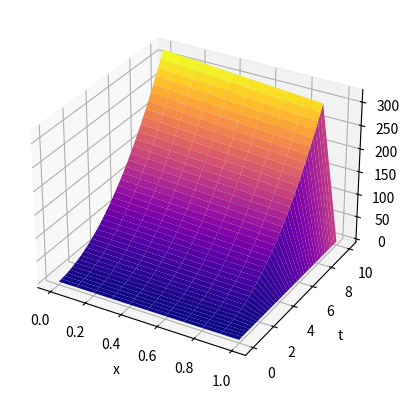
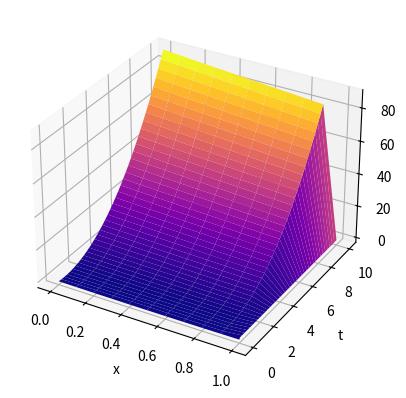
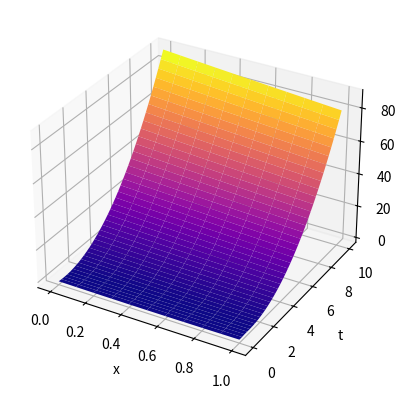
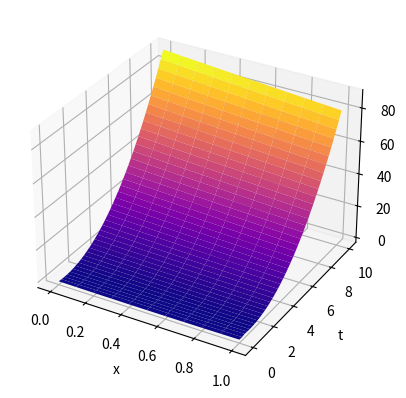
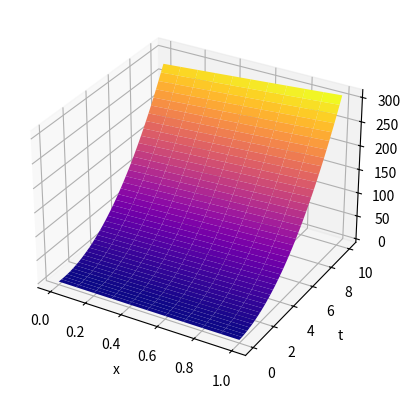
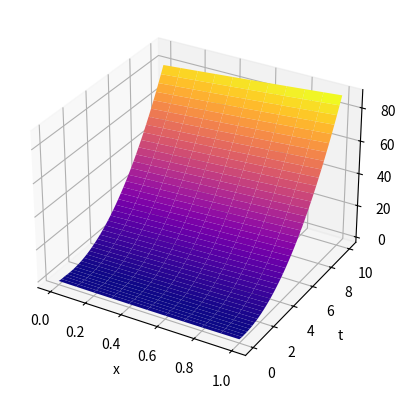
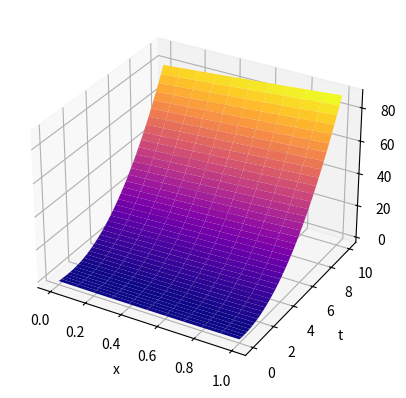
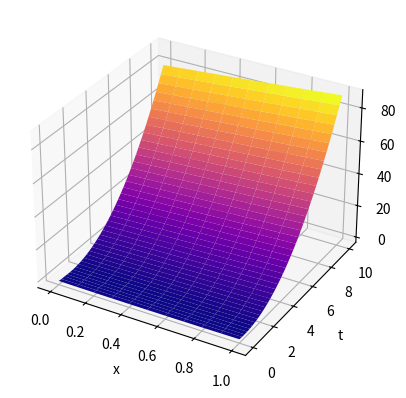

Generate these figures, in order, with matplotlib:
import numpy as np
import math
import matplotlib.pyplot as plt


def f(x,t):
    return x

def Ux(x):
    return x**2-x-1

def Ut_0(t):
    return t**2-t-1


def Ut_1(t):
    return t**2-t-1


def Scheme_One(I, J, tau, U, f, x, t):
    for i in range(1, I):
        for j in range(0, J):
            U[i][j + 1] = U[i - 1][j] + tau * f(x[i], t[j])
    return U


def Scheme_Two(I, J, tau, U, f, x, t):
    for i in range(I - 1, -1, -1):
        for j in range(0, J):
            U[i][j + 1] = U[i + 1][j] - tau * f(x[i], t[j])
    return U


def Scheme_Three(I, J, tau, U, f, x, t, a):
    if a > 0:
        for i in range(1, I + 1):
            for j in range(0, J):
                U[i][j + 1] = (U[i][j] + U[i - 1][j + 1] + tau * f(x[i], t[j])) / 2
    else:
        for i in range(I - 1, -1, -1):
            for j in range(0, J):
                U[i][j + 1] = (U[i][j] + U[i + 1][j + 1] - tau * f(x[i], t[j])) / 2
    return U


def Scheme_Four(I, J, tau, U, f, x, t, a, h):
    if a > 0:
        for i in range(1, I + 1):
            for j in range(0, J):
                U[i][j + 1] = U[i - 1][j] + tau * f(x[i] + h / 2, t[j] + tau / 2)
    else:
        for i in range(I - 1, -1, -1):
            for j in range(0, J):
                U[i][j + 1] = U[i + 1][j] - tau * f(x[i] + h / 2, t[j] + tau / 2)
    return U
# End of block


def init(I, J, h, tau, a, fx, ft, rectangle):
    if rectangle:
        I1 = I
    else:
        I1 = I + J
    U = np.zeros((I1 + 1, J + 1))
    x = np.zeros(I1 + 1)
    t = np.zeros(J + 1)
    if rectangle:
        for i in range(I + 1):
            x[i] = h * i
            U[i][0] = fx(x[i])
        if (a > 0):
            for j in range(J + 1):
                t[j] = tau * j
                if (j != 0): U[0][j] = ft(t[j])
        else:
            for j in range(J + 1):
                t[j] = tau * j
                if (j != 0): U[I][j] = ft(t[j])
    else:
        if (a > 0):
            for i in range(J + I + 1):
                x[i] = h * (i - J)
                U[i][0] = fx(x[i])
        else:
            for i in range(I + J + 1):
                x[i] = i * h
                U[i][0] = fx(x[i])
                for i in range(J + 1):
                    t[i] = i * tau
    return x, t, U


def draw_plot(graph):
    for gr in graph:
        gr[0], gr[1] = np.meshgrid(gr[0], gr[1])
        gr[0], gr[1] = gr[0].T, gr[1].T
        fig = plt.figure()
        ax = fig.add_subplot(projection='3d')
        ax.set_xlabel("x")
        ax.set_ylabel("t")
        ax.set_zlabel("U")
        ax.set_rasterization_zorder(1)
        ax.plot_surface(gr[0], gr[1], gr[2], cmap='plasma')
    plt.show()


rectangle = False
x_start = 0
x_end = 1
time_start = 0
time_end = 10
h = 0.1
tau = 0.05
a = -2

I = int((x_end - x_start) / h)
J = int((time_end - time_start) / tau)
graph = []

for i in range(0,2):
    a = -a
    rectangle = False
    if a > 0:
        x, t, U = init(I, J, h, tau, a, Ux, Ut_0, rectangle)
        U = Scheme_One(I+J, J, tau, U, f, x, t)
        x, t = np.linspace(x_start, x_end, I + 1), np.linspace(time_start, time_end, J + 1)
        U = U[J:J + I + 1, :]

        graph.append([x,t,U])
    else:
        x, t, U = init(I, J, h, tau, a, Ux, Ut_1, rectangle)
        U = Scheme_Two(I+J, J, tau, U, f, x, t)
        x, t = np.linspace(x_start, x_end, I + 1), np.linspace(time_start, time_end, J + 1)
        U = U[0:I + 1, :]

        graph.append([x,t,U])
    rectangle = True
    if a > 0:
        x, t, U = init(I, J, h, tau, a, Ux, Ut_0, rectangle)
        U = Scheme_One(I, J, tau, U, f, x, t)
        x, t = np.linspace(x_start, x_end, I + 1), np.linspace(time_start, time_end, J + 1)
        graph.append([x,t,U])

        x, t, U = init(I, J, h, tau, a, Ux, Ut_0, rectangle)
        U = Scheme_Three(I, J, tau, U, f, x, t, a)
        x, t = np.linspace(x_start, x_end, I + 1), np.linspace(time_start, time_end, J + 1)
        graph.append([x,t,U])

        x, t, U = init(I, J, h, tau, a, Ux, Ut_0, rectangle)
        U = Scheme_Four(I, J, tau, U, f, x, t, a, h)
        x, t = np.linspace(x_start, x_end, I + 1), np.linspace(time_start, time_end, J + 1)
        graph.append([x,t,U])
    else:

        x, t, U = init(I, J, h, tau, a, Ux, Ut_1, rectangle)
        U = Scheme_Two(I, J, tau, U, f, x, t)
        x, t = np.linspace(x_start, x_end, I + 1), np.linspace(time_start, time_end, J + 1)
        graph.append([x,t,U])

        x, t, U = init(I, J, h, tau, a, Ux, Ut_1, rectangle)
        U = Scheme_Three(I, J, tau, U, f, x, t, a)
        x, t = np.linspace(x_start, x_end, I + 1), np.linspace(time_start, time_end, J + 1)
        graph.append([x,t,U])

        x, t, U = init(I, J, h, tau, a, Ux, Ut_1, rectangle)
        U = Scheme_Four(I, J, tau, U, f, x, t, a, h)
        x, t = np.linspace(x_start, x_end, I + 1), np.linspace(time_start, time_end, J + 1)
        graph.append([x,t,U])
        
draw_plot(graph)
